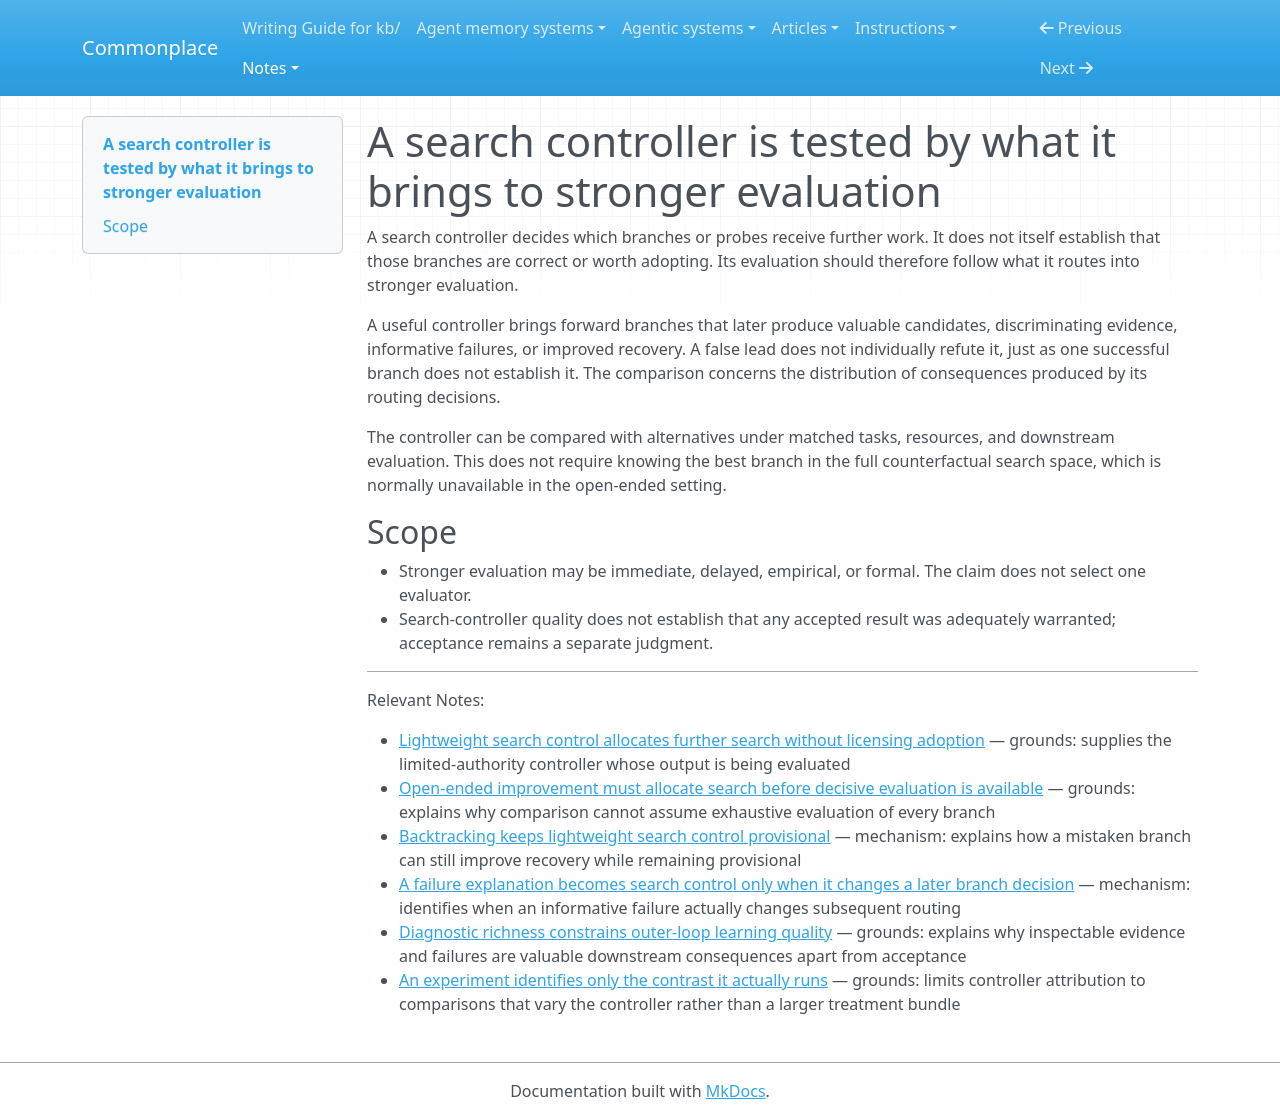

repository: zby/commonplace · page: notes/a-search-controller-is-tested-by-what-it-brings-to-stronger-evaluation/index.html · generator: mkdocs

---
description: "A search controller should be evaluated by the branches and probes it routes into stronger evaluation, not by treating every provisional judgment as an acceptance claim"
type: types/note.md
traits: [title-as-claim]
tags: [evaluation, self-improving-systems, improvement-loop, learning-theory]
---

# A search controller is tested by what it brings to stronger evaluation

A search controller decides which branches or probes receive further work. It
does not itself establish that those branches are correct or worth adopting.
Its evaluation should therefore follow what it routes into stronger evaluation.

A useful controller brings forward branches that later produce valuable
candidates, discriminating evidence, informative failures, or improved
recovery. A false lead does not individually refute it, just as one successful
branch does not establish it. The comparison concerns the distribution of
consequences produced by its routing decisions.

The controller can be compared with alternatives under matched tasks,
resources, and downstream evaluation. This does not require knowing the best
branch in the full counterfactual search space, which is normally unavailable
in the open-ended setting.

## Scope

- Stronger evaluation may be immediate, delayed, empirical, or formal. The
  claim does not select one evaluator.
- Search-controller quality does not establish that any accepted result was
  adequately warranted; acceptance remains a separate judgment.

---

Relevant Notes:

- [Lightweight search control allocates further search without licensing adoption](./lightweight-search-control-does-not-license-adoption.md) — grounds: supplies the limited-authority controller whose output is being evaluated
- [Open-ended improvement must allocate search before decisive evaluation is available](./open-ended-improvement-allocates-search-before-evaluation.md) — grounds: explains why comparison cannot assume exhaustive evaluation of every branch
- [Backtracking keeps lightweight search control provisional](./backtracking-keeps-lightweight-search-control-provisional.md) — mechanism: explains how a mistaken branch can still improve recovery while remaining provisional
- [A failure explanation becomes search control only when it changes a later branch decision](./failure-explanation-changes-later-branch-decisions.md) — mechanism: identifies when an informative failure actually changes subsequent routing
- [Diagnostic richness constrains outer-loop learning quality](./diagnostic-richness-constrains-outer-loop-learning-quality.md) — grounds: explains why inspectable evidence and failures are valuable downstream consequences apart from acceptance
- [An experiment identifies only the contrast it actually runs](./an-experiment-identifies-only-the-contrast-it-actually-runs.md) — grounds: limits controller attribution to comparisons that vary the controller rather than a larger treatment bundle
